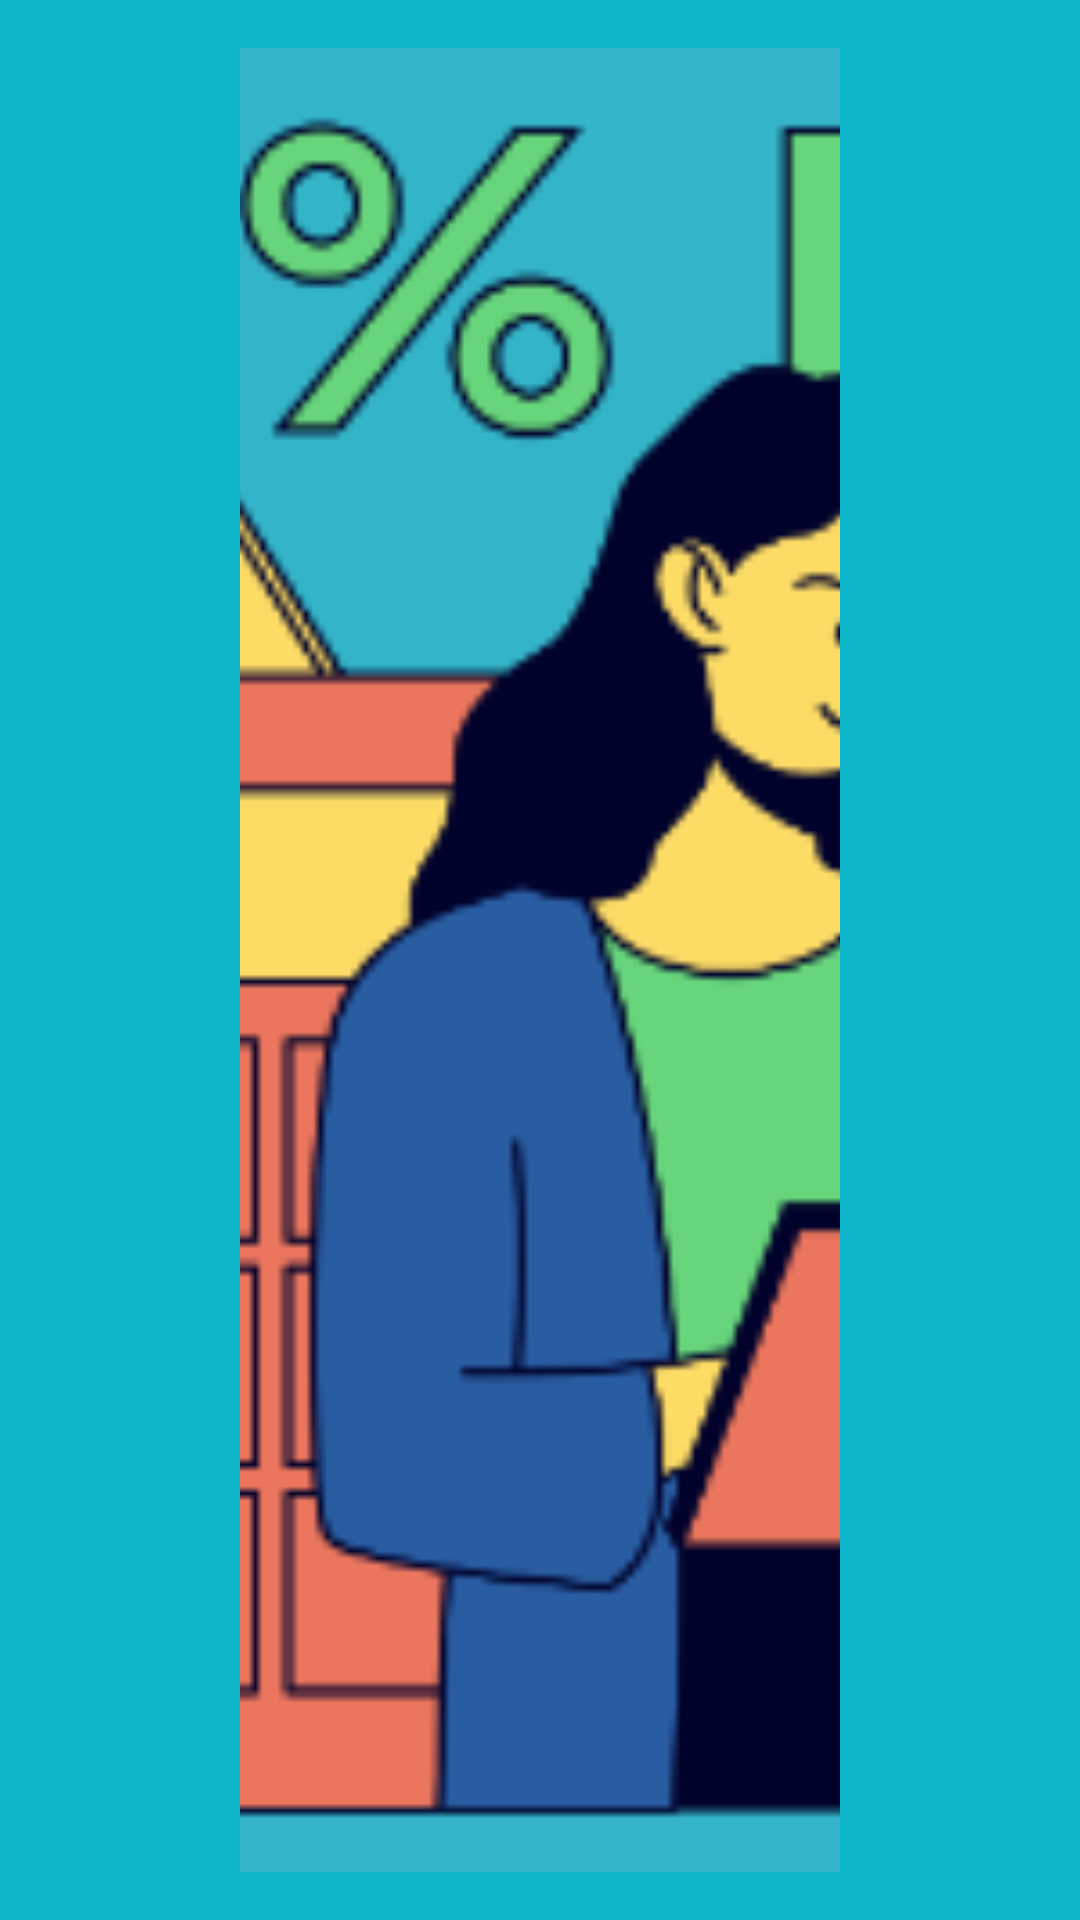

Here is an Android app screen rendered from its layout file. Give the layout XML and the strings, colors and styles it references.
<!-- AndroidManifest.xml: application theme Theme.Mobdevportfolio -->
<!-- res/layout/nav_header.xml -->
<?xml version="1.0" encoding="utf-8"?>
<LinearLayout xmlns:android="http://schemas.android.com/apk/res/android"
    android:orientation="vertical"
    android:layout_width="match_parent"
    android:layout_height="176dp"
    android:layout_gravity="top"
    android:padding="16dp"
    android:background="@color/navy"
    android:theme="@style/ThemeOverlay.AppCompat.Dark">

    <ImageView
        android:layout_width="200dp"
        android:layout_height="match_parent"
        android:layout_gravity="center"
        android:src="@drawable/logo"
        android:scaleType="centerCrop"/>

</LinearLayout>
<!-- resources referenced by this layout -->
<resources>
  <color name="navy">#0cb5ca</color>
  <!-- drawable logo: png bitmap (drawable, 32988 bytes) -->
  <style name="Theme.Mobdevportfolio" parent="Theme.MaterialComponents.DayNight.DarkActionBar">
          
          <item name="colorPrimary">@color/navy</item>
          <item name="colorPrimaryVariant">@color/navy</item>
          <item name="colorOnPrimary">@color/white</item>
          
          <item name="colorSecondary">@color/teal_200</item>
          <item name="colorSecondaryVariant">@color/teal_700</item>
          <item name="colorOnSecondary">@color/black</item>
          
          <item name="android:statusBarColor" tools:targetApi="l">?attr/colorPrimaryVariant</item>
          
          <item name="android:textColor">@color/dark_grey</item>
          <item name="colorControlActivated">@color/navy</item>
      </style>
  <color name="white">#FFFFFFFF</color>
  <color name="teal_200">#FF03DAC5</color>
  <color name="teal_700">#FF018786</color>
  <color name="black">#FF000000</color>
  <color name="dark_grey">#3A3A3A</color>
</resources>
